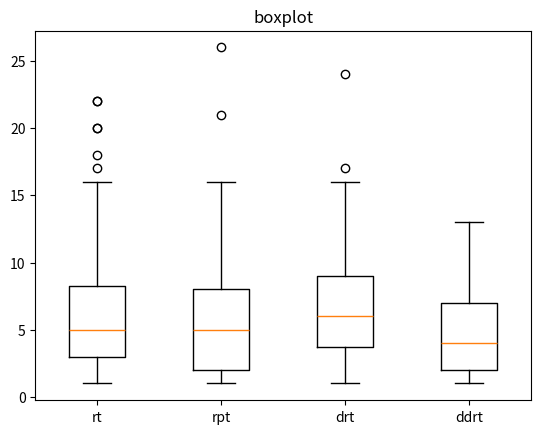

This figure's Python source:
import matplotlib.pyplot as plt
import statistics

# 数据部分
data1 = [4, 5, 10, 4, 1, 4, 20, 1, 1, 1, 5, 5, 4, 9, 1, 9, 3, 4, 22, 2, 8, 5, 2, 2, 6, 5, 7, 3, 3, 16, 8, 11, 9, 3, 1, 5, 8, 7, 6, 1, 7, 20, 7, 8, 4, 1, 6, 1, 1, 3, 5, 1, 14, 2, 3, 14, 3, 4, 3, 3, 12, 4, 3, 5, 3, 6, 1, 18, 13, 16, 1, 3, 17, 22, 11, 3, 15, 5, 9, 1]   # 第一段数据
data2 = [15, 5, 3, 16, 7, 21, 4, 2, 12, 2, 2, 15, 6, 7, 9, 2, 3, 8, 3, 5, 4, 7, 7, 5, 7, 1, 1, 1, 4, 6, 4, 8, 1, 1, 1, 4, 3, 2, 2, 14, 13, 5, 26, 3, 4, 12, 9, 1, 1, 1, 3, 2, 4, 5, 7, 2, 1, 3, 2, 6, 5, 6, 7, 5, 3, 4, 12, 4, 13, 2, 2, 12, 11, 13, 6, 8, 7, 2, 10, 9]  # 第二段数据
data3 = [3, 6, 15, 3, 2, 8, 3, 13, 6, 9, 4, 12, 6, 12, 2, 1, 6, 5, 16, 7, 9, 9, 1, 2, 6, 5, 7, 11, 9, 7, 4, 4, 2, 12, 2, 7, 8, 1, 17, 16, 10, 6, 7, 3, 5, 4, 5, 4, 5, 1, 3, 9, 12, 3, 6, 6, 4, 2, 8, 8, 3, 7, 15, 4, 5, 4, 9, 2, 7, 4, 8, 6, 9, 24, 3, 13, 4, 3, 9, 14] # 第三段数据
data4 = [7, 7, 2, 7, 2, 3, 3, 5, 3, 7, 5, 2, 1, 4, 1, 3, 2, 8, 5, 2, 1, 6, 2, 6, 6, 2, 2, 3, 13, 5, 6, 1, 1, 1, 4, 6, 4, 8, 3, 2, 2, 11, 10, 3, 6, 5, 2, 7, 2, 2, 7, 2, 9, 7, 3, 1, 11, 7, 3, 1, 1, 1, 5, 4, 5, 9, 9, 3, 11, 10, 5, 3, 2, 4, 7, 5, 4, 7, 1, 1]  # 第四段数据

# 计算方差
variance1 = statistics.variance(data1)
variance2 = statistics.variance(data2)
variance3 = statistics.variance(data3)
variance4 = statistics.variance(data4)

# 打印方差值
print("Data1 Variance:", variance1)
print("Data2 Variance:", variance2)
print("Data3 Variance:", variance3)
print("Data4 Variance:", variance4)

mean1 = statistics.mean(data1)
mean2 = statistics.mean(data2)
mean3 = statistics.mean(data3)
mean4 = statistics.mean(data4)

# 打印平均值
print("Data1 Mean:", mean1)
print("Data2 Mean:", mean2)
print("Data3 Mean:", mean3)
print("Data4 Mean:", mean4)

# 创建箱线图
fig, ax = plt.subplots()
ax.boxplot([data1, data2, data3, data4])

# 设置箱线图的标题和x轴的标签
ax.set_title('boxplot')
ax.set_xticklabels(['rt', 'rpt', 'drt', 'ddrt'])

plt.show()
